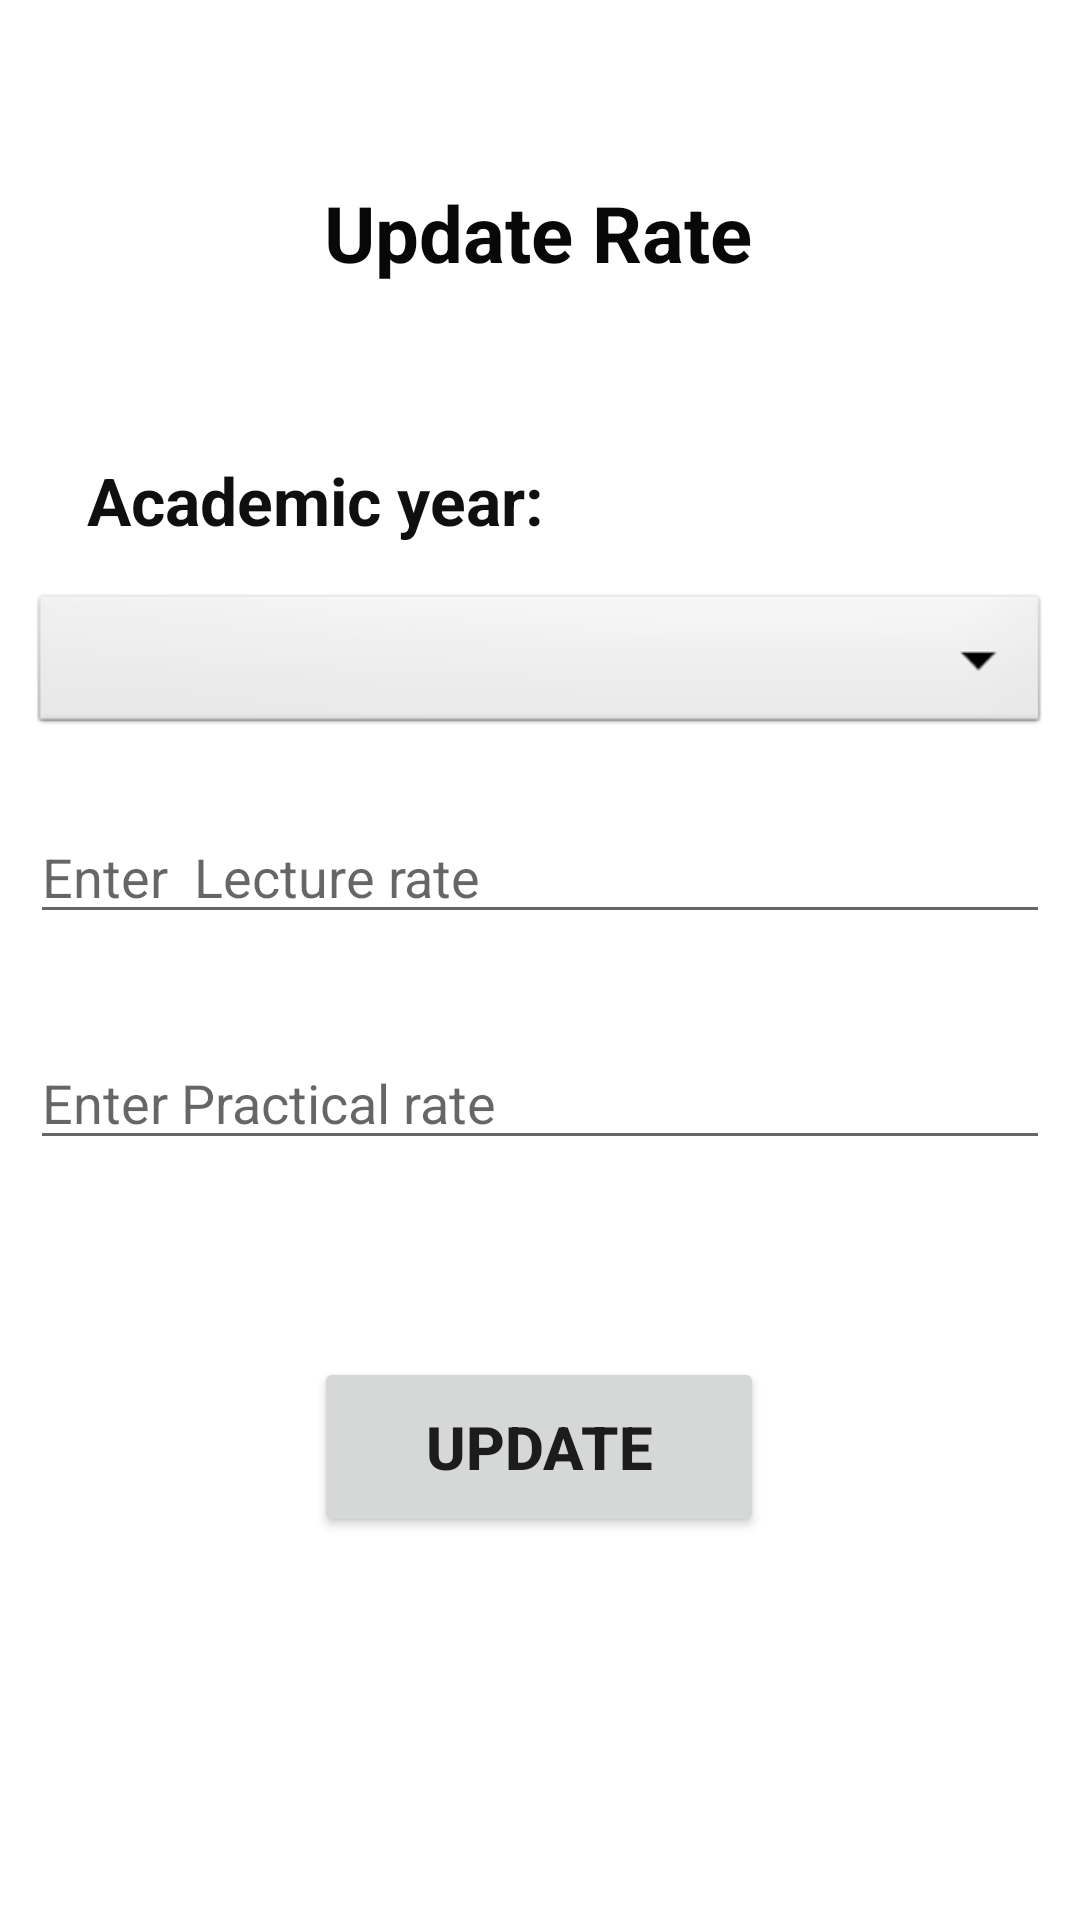

Android layout source for this screen:
<!-- AndroidManifest.xml: application theme Theme.UVAA -->
<!-- res/layout/activity_main8.xml -->
<?xml version="1.0" encoding="utf-8"?>
<androidx.constraintlayout.widget.ConstraintLayout xmlns:android="http://schemas.android.com/apk/res/android"
    xmlns:app="http://schemas.android.com/apk/res-auto"
    xmlns:tools="http://schemas.android.com/tools"
    android:layout_width="match_parent"
    android:layout_height="match_parent"
    tools:context=".MainActivity8">

    <TextView
        android:id="@+id/textView26"
        android:layout_width="wrap_content"
        android:layout_height="wrap_content"
        android:text="Update Rate"

        android:textColor="#090808"
        android:textSize="26sp"
        android:textStyle="bold"
        app:layout_constraintBottom_toBottomOf="parent"
        app:layout_constraintEnd_toEndOf="parent"
        app:layout_constraintHorizontal_bias="0.497"
        app:layout_constraintStart_toStartOf="parent"
        app:layout_constraintTop_toTopOf="parent"
        app:layout_constraintVertical_bias="0.099" />

    <TextView
        android:id="@+id/textView27"
        android:layout_width="wrap_content"
        android:layout_height="wrap_content"
        android:text="Academic year:"
        android:textColor="#100F0F"
        android:textSize="22sp"
        android:textStyle="bold"
        app:layout_constraintBottom_toBottomOf="parent"
        app:layout_constraintEnd_toEndOf="parent"
        app:layout_constraintHorizontal_bias="0.139"
        app:layout_constraintStart_toStartOf="parent"
        app:layout_constraintTop_toTopOf="parent"
        app:layout_constraintVertical_bias="0.249" />

    <Spinner
        android:id="@+id/spinner"
        android:layout_width="340dp"
        android:layout_height="50dp"
        android:background="@android:drawable/btn_dropdown"
        app:layout_constraintBottom_toBottomOf="parent"
        app:layout_constraintEnd_toEndOf="parent"
        app:layout_constraintHorizontal_bias="0.507"
        app:layout_constraintStart_toStartOf="parent"
        app:layout_constraintTop_toTopOf="parent"
        app:layout_constraintVertical_bias="0.333" />

    <Button
        android:id="@+id/button13"
        android:layout_width="150dp"
        android:layout_height="60dp"
        android:text="Update"
        android:textSize="20sp"
        android:textStyle="bold"
        app:layout_constraintBottom_toBottomOf="parent"
        app:layout_constraintEnd_toEndOf="parent"
        app:layout_constraintHorizontal_bias="0.498"
        app:layout_constraintStart_toStartOf="parent"
        app:layout_constraintTop_toTopOf="parent"
        app:layout_constraintVertical_bias="0.78" />

    <EditText
        android:id="@+id/editTextTextPersonName22"
        android:layout_width="340dp"
        android:layout_height="wrap_content"
        android:ems="10"
        android:hint="Enter  Lecture rate"
        android:inputType="textPersonName"
        app:layout_constraintBottom_toBottomOf="parent"
        app:layout_constraintEnd_toEndOf="parent"
        app:layout_constraintHorizontal_bias="0.507"
        app:layout_constraintStart_toStartOf="parent"
        app:layout_constraintTop_toTopOf="parent"
        app:layout_constraintVertical_bias="0.451" />

    <EditText
        android:id="@+id/editTextTextPersonName23"
        android:layout_width="340dp"
        android:layout_height="wrap_content"
        android:ems="10"
        android:hint="Enter Practical rate"
        android:inputType="textPersonName"
        app:layout_constraintBottom_toBottomOf="parent"
        app:layout_constraintEnd_toEndOf="parent"
        app:layout_constraintHorizontal_bias="0.5"
        app:layout_constraintStart_toStartOf="parent"
        app:layout_constraintTop_toTopOf="parent"
        app:layout_constraintVertical_bias="0.577" />
</androidx.constraintlayout.widget.ConstraintLayout>
<!-- resources referenced by this layout -->
<resources>
  <style name="Theme.UVAA" parent="Theme.MaterialComponents.DayNight.DarkActionBar">
          
          <item name="colorPrimary">@color/purple_500</item>
          <item name="colorPrimaryVariant">@color/purple_700</item>
          <item name="colorOnPrimary">@color/white</item>
          
          <item name="colorSecondary">@color/teal_200</item>
          <item name="colorSecondaryVariant">@color/teal_700</item>
          <item name="colorOnSecondary">@color/black</item>
          
          <item name="android:statusBarColor">?attr/colorPrimaryVariant</item>
          
      </style>
  <!-- not gathered from this repository: default colours our renderer supplied (Android Studio template values) -->
  <color name="purple_500">#FF6200EE</color>
  <color name="purple_700">#FF3700B3</color>
  <color name="teal_200">#FF03DAC5</color>
  <color name="teal_700">#FF018786</color>
  <color name="black">#FF000000</color>
  <color name="white">#FFFFFFFF</color>
</resources>
